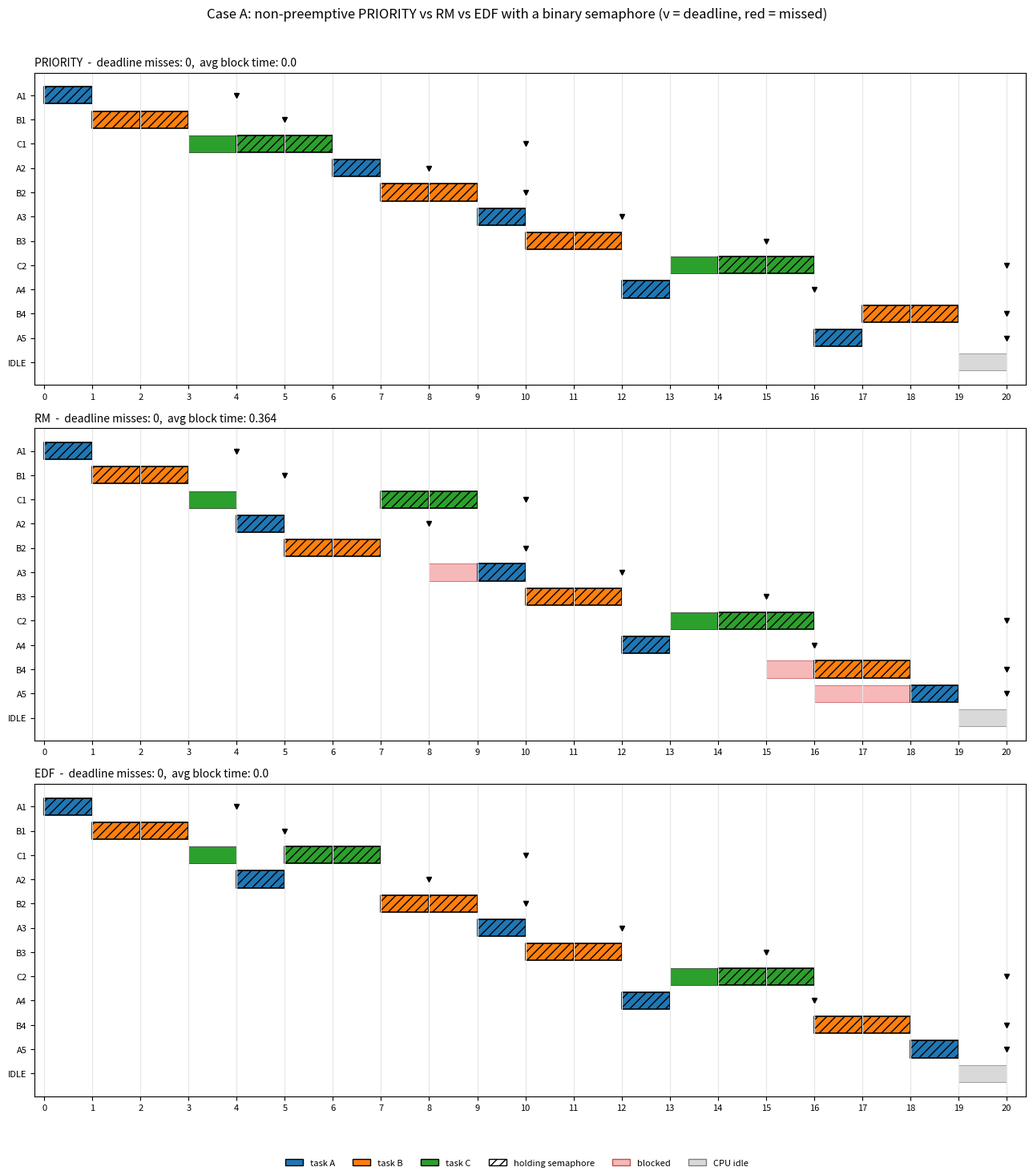
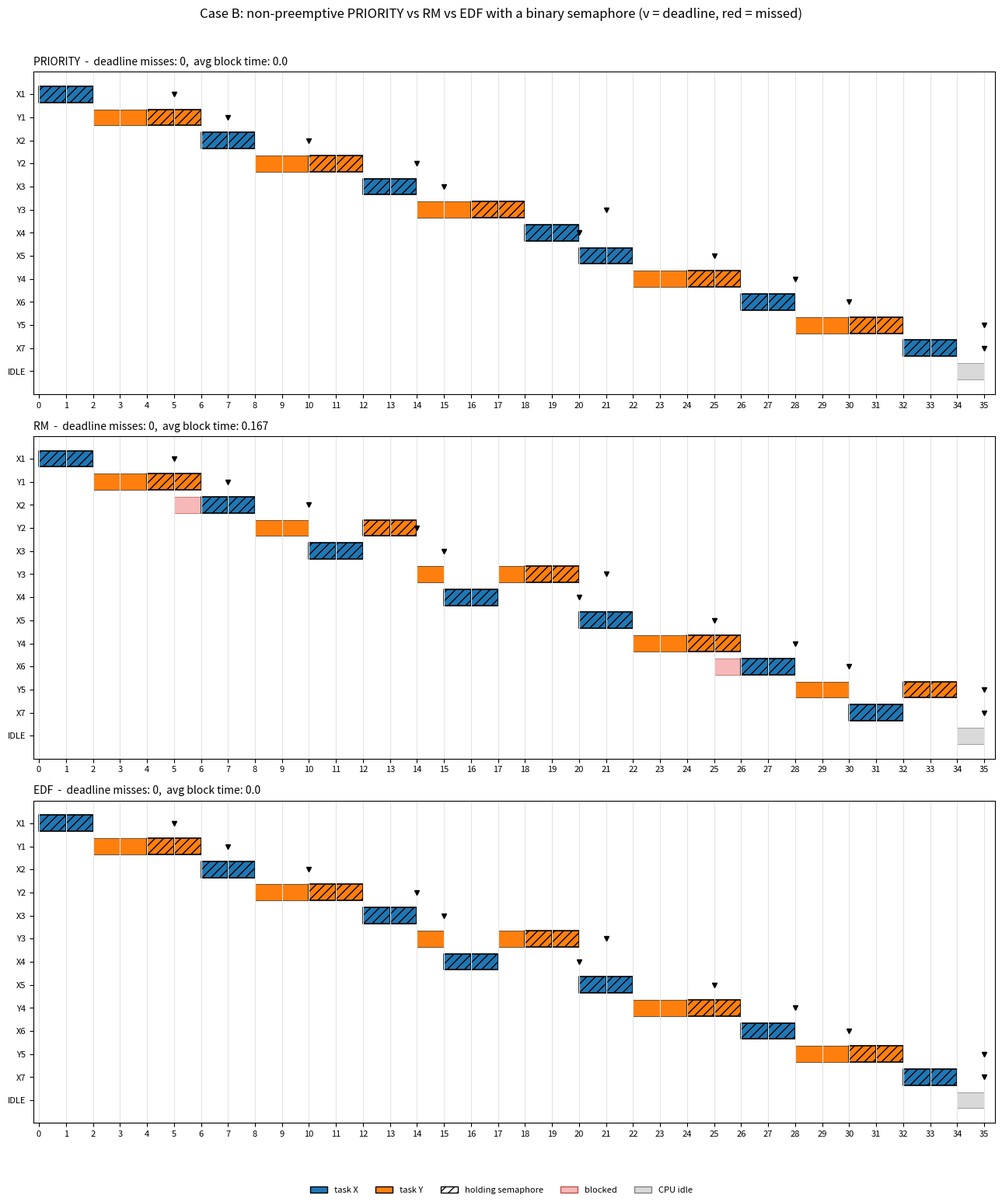

Python code for these plots, in order:
from __future__ import annotations

import argparse
import csv
import json
import os
import sys
from collections import deque
from dataclasses import dataclass, field
from math import lcm
from typing import Dict, List, Optional

POLICIES = ("PRIORITY", "RM", "EDF")
FILE_PREFIX = "semaphore"

# Built-in task sets (name, C, T, D, P). P = static priority, a SMALLER number means a HIGHER priority.
DEFAULT_CASES = {
    "A": [("A", 1, 4, 4, 1), ("B", 2, 5, 5, 2), ("C", 3, 10, 10, 3)],
    "B": [("X", 2, 5, 5, 1), ("Y", 4, 7, 7, 2)],
}


# ---------------------------------------------------------------- data model
@dataclass
class Task:
    name: str
    C: int          # execution time
    T: int          # period
    D: int          # relative deadline
    P: int = 0      # static priority used by the PRIORITY policy (smaller number = higher priority)


@dataclass
class Segment:
    """A critical section: `length` CPU units on `resource`, starting after `start` executed units."""
    resource: str
    start: int
    length: int


@dataclass
class Job:
    task: Task
    jid: int
    order: int                      # task position in the input list (tie-breaker)
    release: int
    deadline: int
    remaining: int
    segments: List[Segment]
    executed: int = 0
    seg_idx: int = 0                # index of the current/next critical section
    granted: bool = False           # True while the job owns the resource of its current segment
    state: str = "READY"            # READY / RUNNING / BLOCKED / DONE
    seq: int = 0                    # ready-queue arrival number (tie-breaker)
    req_time: Optional[int] = None  # time of the first request for the current segment
    woken: bool = False             # monitor: signalled but has not re-checked its condition yet
    first_start: Optional[int] = None
    completion: Optional[int] = None
    resource_wait: int = 0
    block_ticks: int = 0
    timeline: List[str] = field(default_factory=list)

    @property
    def label(self) -> str:
        return f"{self.task.name}{self.jid}"

    def pending_request(self) -> Optional[Segment]:
        """Segment whose lock must be requested right now (None if no request is due)."""
        if self.seg_idx < len(self.segments):
            seg = self.segments[self.seg_idx]
            if self.executed == seg.start and not self.granted:
                return seg
        return None

    def held_segment(self) -> Optional[Segment]:
        return self.segments[self.seg_idx] if self.granted else None


# ----------------------------------------------------- synchronization objects
class BinarySemaphore:
    """Binary semaphore S with a FIFO wait queue (classic P/V semantics, ownership is handed over)."""
    HANDOFF = True

    def __init__(self, name: str):
        self.name, self.value, self.owner = name, 1, None
        self.queue: deque = deque()
        self.p_calls = self.blocked_p = self.max_queue = 0

    def acquire(self, job: Job) -> bool:
        """P(S): take the semaphore if free, otherwise join the FIFO wait queue."""
        self.p_calls += 1
        if self.value > 0:
            self.value, self.owner = 0, job
            return True
        self.blocked_p += 1
        self.queue.append(job)
        self.max_queue = max(self.max_queue, len(self.queue))
        return False

    def release(self, job: Job) -> Optional[Job]:
        """V(S): wake the first waiter and give it the semaphore directly (value stays 0)."""
        if self.queue:
            self.owner = self.queue.popleft()
            return self.owner
        self.value, self.owner = 1, None
        return None

    def stats(self) -> dict:
        return {"P_calls": self.p_calls, "P_blocked": self.blocked_p, "max_queue": self.max_queue}


# -------------------------------------------------------------- critical sections
RESOURCE_TITLE = "binary semaphore"


def make_resources() -> dict:
    return {"SEM": BinarySemaphore("SEM")}


def build_segments(task: Task, cs_len: int) -> List[Segment]:
    """The final min(cs_len, C) units of the job are protected by the semaphore."""
    length = min(cs_len, task.C)
    return [Segment("SEM", task.C - length, length)] if length > 0 else []


# ----------------------------------------------------------------- simulator
class Simulator:
    """Discrete-time (1 tick = 1 time unit) single-CPU simulator for non-preemptive PRIORITY, RM and EDF."""

    def __init__(self, tasks: List[Task], policy: str, cs_len: int = 2,
                 horizon: Optional[int] = None, drain: bool = True):
        if policy not in POLICIES:
            raise ValueError(f"unknown policy {policy!r}; choose from {POLICIES}")
        self.tasks, self.policy, self.cs_len, self.drain = tasks, policy, cs_len, drain
        self.hyperperiod = lcm(*(t.T for t in tasks))
        self.horizon = horizon or self.hyperperiod
        self.resources = make_resources()
        self.jobs: List[Job] = []
        self.ready: List[Job] = []
        self.blocked: List[Job] = []
        self.running: Optional[Job] = None
        self.slices = []                 # (start, end, label, resource held)
        self.counters = {"idle": 0, "preemptions": 0, "lock_holder_preemptions": 0}
        self.jid_count = {t.name: 0 for t in tasks}
        self.seq = 0
        self.end_time = 0

    # -- helpers ----------------------------------------------------------
    def enqueue_ready(self, job: Job) -> None:
        self.seq += 1
        job.seq, job.state = self.seq, "READY"
        self.ready.append(job)

    def priority(self, job: Job):
        if self.policy == "RM":          # shorter period = higher priority
            return (job.task.T, job.release, job.order, job.jid)
        return (job.deadline, job.release, job.order, job.jid)   # EDF

    # -- one tick, phase 1: periodic releases ------------------------------
    def release_jobs(self, now: int) -> None:
        for order, t in enumerate(self.tasks):
            if now % t.T == 0:
                self.jid_count[t.name] += 1
                job = Job(t, self.jid_count[t.name], order, now, now + t.D, t.C,
                          build_segments(t, self.cs_len))
                self.jobs.append(job)
                self.enqueue_ready(job)

    # -- one tick, phase 2: scheduler decision + lock requests -------------
    def pick(self) -> Optional[Job]:
        if self.policy == "PRIORITY":                 # non-preemptive static priority
            if self.running is None and self.ready:
                self.running = min(self.ready, key=lambda j: (j.task.P, j.seq))
                self.ready.remove(self.running)
            return self.running
        candidates = self.ready + ([self.running] if self.running else [])   # RM / EDF: preemptive
        if not candidates:
            return None
        best = min(candidates, key=self.priority)
        if best is not self.running:
            if self.running is not None:              # preemption
                self.counters["preemptions"] += 1
                if self.running.granted:
                    self.counters["lock_holder_preemptions"] += 1
                self.enqueue_ready(self.running)
            self.ready.remove(best)
            self.running = best
        return self.running

    def dispatch(self, now: int) -> None:
        while True:
            job = self.pick()
            if job is None:
                return
            job.state = "RUNNING"
            seg = job.pending_request()
            if seg is None:                           # no lock needed in this tick
                return
            res = self.resources[seg.resource]
            if job.req_time is None:
                job.req_time = now
            if res.acquire(job):                      # P(S) / monitor entry succeeded
                job.granted, job.woken = True, False
                job.resource_wait += now - job.req_time
                job.req_time = None
                return
            job.state = "BLOCKED"                     # lock busy: leave the CPU, pick another job
            self.blocked.append(job)
            self.running = None

    # -- one tick, phase 3: bookkeeping ------------------------------------
    def record_states(self, now: int) -> None:
        for job in self.jobs:
            if job.completion is not None:
                continue
            if job is self.running:
                job.timeline.append("C" if job.granted else "#")
            elif job.state == "BLOCKED":
                job.timeline.append("b")
                job.block_ticks += 1
            else:
                job.timeline.append(".")

    # -- one tick, phase 4: execute one time unit --------------------------
    def execute(self, now: int) -> None:
        job = self.running
        if job is None:
            self.slices.append((now, now + 1, "IDLE", ""))
            self.counters["idle"] += 1
            return
        if job.first_start is None:
            job.first_start = now
        seg = job.held_segment()
        self.slices.append((now, now + 1, job.label, seg.resource if seg else ""))
        job.remaining -= 1
        job.executed += 1
        if seg and job.executed == seg.start + seg.length:       # leave the critical section
            woken = self.resources[seg.resource].release(job)     # V(S) / release + signal
            job.granted = False
            job.seg_idx += 1
            if woken is not None:
                self.blocked.remove(woken)
                self.enqueue_ready(woken)
                if self.resources[seg.resource].HANDOFF:          # semaphore: ownership passed on
                    woken.granted = True
                    woken.resource_wait += now + 1 - woken.req_time
                    woken.req_time = None
        if job.remaining == 0:
            job.completion, job.state = now + 1, "DONE"
            self.running = None

    def run(self) -> "Simulator":
        now = 0
        limit = self.horizon * 10 + max(t.D for t in self.tasks)
        while now < limit:
            all_done = all(j.completion is not None for j in self.jobs)
            if now >= self.horizon and (not self.drain or all_done):
                break
            if now < self.horizon:
                self.release_jobs(now)
            self.dispatch(now)
            self.record_states(now)
            self.execute(now)
            now += 1
        self.end_time = now
        return self

    # -- results -------------------------------------------------------------
    def job_rows(self) -> List[dict]:
        rows = []
        for j in self.jobs:
            done = j.completion is not None
            turnaround = j.completion - j.release if done else None
            missed = (j.completion > j.deadline) if done else (self.end_time >= j.deadline)
            rows.append({
                "policy": self.policy, "job": j.label, "task": j.task.name,
                "release": j.release, "deadline": j.deadline, "C": j.task.C,
                "first_start": j.first_start, "completion": j.completion,
                "waiting_time": turnaround - j.task.C if done else None,
                "turnaround_time": turnaround,
                "response_time": j.first_start - j.release if j.first_start is not None else None,
                "resource_waiting_time": j.resource_wait, "block_time": j.block_ticks,
                "deadline_missed": missed})
        return rows

    def summary(self) -> dict:
        def avg(xs):
            return round(sum(xs) / len(xs), 3) if xs else None
        done = [j for j in self.jobs if j.completion is not None]
        rows = self.job_rows()
        s = {"policy": self.policy, "hyperperiod": self.hyperperiod, "end_time": self.end_time,
             "jobs_released": len(self.jobs), "jobs_completed": len(done),
             "avg_waiting_time": avg([j.completion - j.release - j.task.C for j in done]),
             "avg_turnaround_time": avg([j.completion - j.release for j in done]),
             "avg_response_time": avg([j.first_start - j.release for j in done]),
             "avg_resource_waiting_time": avg([j.resource_wait for j in done]),
             "avg_block_time": avg([j.block_ticks for j in done]),
             "deadline_misses": sum(1 for r in rows if r["deadline_missed"]),
             "idle_time": self.counters["idle"],
             "preemptions": self.counters["preemptions"],
             "lock_holder_preemptions": self.counters["lock_holder_preemptions"]}
        for rname, res in self.resources.items():
            for k, v in res.stats().items():
                s[f"{rname}_{k}"] = v
        return s

    def gantt(self) -> List[tuple]:
        merged = []
        for a, b, label, res in self.slices:
            if merged and merged[-1][2] == label and merged[-1][3] == res and merged[-1][1] == a:
                merged[-1] = (merged[-1][0], b, label, res)
            else:
                merged.append((a, b, label, res))
        return merged


# ------------------------------------------------------------------ reporting
def ascii_gantt(sim: Simulator) -> str:
    """One line per job: # running, C running inside a critical section, b blocked, . ready, _ idle CPU."""
    end = sim.end_time
    lines = [f"  {sim.policy}   (# run, C run in critical section, b blocked, . ready, _ idle)",
             "  " + "time  " + "".join(str(t % 10) for t in range(end))]
    for j in sim.jobs:
        row = [" "] * end
        for i, ch in enumerate(j.timeline):
            row[j.release + i] = ch
        lines.append(f"  {j.label:<6}" + "".join(row))
    idle = [" "] * end
    for a, b, label, _ in sim.slices:
        if label == "IDLE":
            for t in range(a, b):
                idle[t] = "_"
    lines.append(f"  {'CPU':<6}" + "".join(idle))
    return "\n".join(lines)


def plot_case(case: str, sims: List[Simulator], outdir: str) -> Optional[str]:
    try:
        import matplotlib
        matplotlib.use("Agg")
        import matplotlib.pyplot as plt
        from matplotlib.patches import Patch
    except ImportError:
        print("  (matplotlib not installed - PNG Gantt chart skipped; text Gantt is shown instead)")
        return None
    tasks = sims[0].tasks
    palette = plt.get_cmap("tab10")
    color = {t.name: palette(i % 10) for i, t in enumerate(tasks)}
    rows_per = [len(s.jobs) + 1 for s in sims]
    fig, axes = plt.subplots(len(sims), 1, figsize=(13, 0.27 * sum(rows_per) + 1.7 * len(sims)),
                             gridspec_kw={"height_ratios": rows_per}, squeeze=False)
    for ax, sim in zip(axes[:, 0], sims):
        order = [j.label for j in sim.jobs]
        ypos = {lab: len(order) - i for i, lab in enumerate(order)}
        ypos["IDLE"] = 0
        for j in sim.jobs:
            y = ypos[j.label]
            for i, ch in enumerate(j.timeline):
                if ch == "b":
                    ax.broken_barh([(j.release + i, 1)], (y - 0.35, 0.7), facecolors="#f6b8b8",
                                   edgecolor="#c0504d", linewidth=0.5)
            ax.plot([j.deadline], [y], marker="v", color="red" if j.completion is None or
                    j.completion > j.deadline else "black", markersize=5)
        for a, b, label, res in sim.slices:
            y = ypos[label]
            if label == "IDLE":
                ax.broken_barh([(a, b - a)], (y - 0.35, 0.7), facecolors="#d9d9d9", edgecolor="grey",
                               linewidth=0.5)
                continue
            tname = label.rstrip("0123456789")
            ax.broken_barh([(a, b - a)], (y - 0.35, 0.7), facecolors=color[tname],
                           edgecolor="black", linewidth=1.2 if res else 0.4, hatch="///" if res else None)
        ax.set_yticks(list(ypos.values()))
        ax.set_yticklabels(list(ypos.keys()), fontsize=8)
        ax.set_xlim(-0.2, sim.end_time + 0.4)
        ax.set_xticks(range(0, sim.end_time + 1, 1 if sim.end_time <= 40 else 5))
        ax.tick_params(axis="x", labelsize=8)
        ax.grid(axis="x", color="#e5e5e5")
        s = sim.summary()
        ax.set_title(f"{sim.policy}  -  deadline misses: {s['deadline_misses']},  "
                     f"avg block time: {s['avg_block_time']}", loc="left", fontsize=10)
    handles = [Patch(facecolor=color[t.name], edgecolor="black", label=f"task {t.name}") for t in tasks]
    handles += [Patch(facecolor="white", edgecolor="black", hatch="///", label="holding semaphore"),
                Patch(facecolor="#f6b8b8", edgecolor="#c0504d", label="blocked"),
                Patch(facecolor="#d9d9d9", edgecolor="grey", label="CPU idle")]
    fig.legend(handles=handles, loc="lower center", ncol=len(handles), fontsize=8, frameon=False)
    fig.suptitle(f"Case {case}: non-preemptive PRIORITY vs RM vs EDF with a binary semaphore (v = deadline, red = missed)",
                 fontsize=12)
    fig.tight_layout(rect=(0, 0.04, 1, 0.97))
    path = os.path.join(outdir, f"gantt_{case}.png")
    fig.savefig(path, dpi=130)
    plt.close(fig)
    return path


def write_csv(path: str, rows: List[dict]) -> None:
    if not rows:
        return
    fields = list(rows[0].keys())
    for r in rows:                      # make sure every column that appears is declared
        for k in r:
            if k not in fields:
                fields.append(k)
    with open(path, "w", newline="", encoding="utf-8") as f:
        w = csv.DictWriter(f, fieldnames=fields)
        w.writeheader()
        w.writerows(rows)


# ---------------------------------------------------------------- input parsing
def make_task_list(raw) -> List[Task]:
    tasks = []
    for item in raw:
        name, C, T = str(item[0]).strip(), int(item[1]), int(item[2])
        D = int(item[3]) if len(item) > 3 and item[3] not in (None, "") else T
        P = int(item[4]) if len(item) > 4 and item[4] not in (None, "") else len(tasks) + 1
        if C <= 0 or T <= 0 or D <= 0:
            raise ValueError(f"task {name}: C, T and D must be positive integers")
        if C > D:
            print(f"warning: task {name} has C > D and can never meet its deadline")
        tasks.append(Task(name, C, T, D, P))
    if not tasks:
        raise ValueError("at least one task is required")
    if len({t.name for t in tasks}) != len(tasks):
        raise ValueError("task names must be unique")
    return tasks


def parse_task_string(text: str) -> List[Task]:
    """'A,1,4,4,1;B,2,5,5,2' -> tasks (name,C,T[,D[,P]]). D defaults to T, P defaults to the task position (1,2,3...)."""
    return make_task_list([[p.strip() for p in chunk.split(",")] for chunk in text.split(";") if chunk.strip()])


def load_task_file(path: str, default_case: str) -> Dict[str, List[Task]]:
    cases: Dict[str, List[Task]] = {}
    if path.lower().endswith(".json"):
        with open(path, encoding="utf-8") as f:
            data = json.load(f)
        if isinstance(data, list):
            data = {default_case: data}
        for case, items in data.items():
            cases[case] = make_task_list([[i["name"], i["C"], i["T"], i.get("D"), i.get("P")] for i in items])
    else:                                              # CSV with header: [case,]name,C,T[,D]
        grouped: Dict[str, list] = {}
        with open(path, newline="", encoding="utf-8") as f:
            for r in csv.DictReader(f):
                grouped.setdefault(r.get("case") or default_case, []).append(
                    [r["name"], r["C"], r["T"], r.get("D"), r.get("P")])
        cases = {c: make_task_list(v) for c, v in grouped.items()}
    return cases


def interactive_input():
    print("Interactive mode - enter one task per line as:  name C T [D [P]]   (P: smaller = higher priority)   (empty line to finish)")
    raw = []
    while True:
        line = input(f"task {len(raw) + 1}> ").strip()
        if not line:
            break
        raw.append(line.replace(",", " ").split())
    case = input("case name [custom]> ").strip() or "custom"
    pol = input("policies [PRIORITY,RM,EDF]> ").strip() or "PRIORITY,RM,EDF"
    cs = input("critical-section length [2]> ").strip() or "2"
    return {case: make_task_list(raw)}, [p.strip().upper() for p in pol.split(",")], int(cs)


# ----------------------------------------------------------------------- main
def main(argv=None) -> int:
    ap = argparse.ArgumentParser(description="Non-Preemptive Priority Scheduling with Binary Semaphore compared with RM and EDF", formatter_class=argparse.RawTextHelpFormatter)
    ap.add_argument("--tasks", help='task set "name,C,T[,D[,P]];..."  (P: priority, smaller number = higher priority)')
    ap.add_argument("--case-name", default="custom", help="label for the task set given with --tasks")
    ap.add_argument("--tasks-file", help="JSON or CSV file with one or more task sets")
    ap.add_argument("--interactive", action="store_true", help="type the task set on the keyboard")
    ap.add_argument("--policies", default="PRIORITY,RM,EDF", help="comma list from PRIORITY,RM,EDF (default: all)")
    ap.add_argument("--cs-len", type=int, default=2, help="critical-section length in time units (default 2)")
    ap.add_argument("--horizon", type=int, help="release jobs until this time (default: hyperperiod)")
    ap.add_argument("--no-drain", action="store_true", help="stop exactly at the horizon (unfinished jobs stay unfinished)")
    ap.add_argument("--outdir", default="results", help="output directory (default: results)")
    ap.add_argument("--no-plots", action="store_true", help="do not draw PNG Gantt charts")
    ap.add_argument("--quiet", action="store_true", help="do not print the text Gantt charts")
    args = ap.parse_args(argv)

    try:
        policies = [p.strip().upper() for p in args.policies.split(",") if p.strip()]
        cs_len = args.cs_len
        if args.interactive:
            cases, policies, cs_len = interactive_input()
        elif args.tasks:
            cases = {args.case_name: parse_task_string(args.tasks)}
        elif args.tasks_file:
            cases = load_task_file(args.tasks_file, args.case_name)
        else:
            cases = {c: make_task_list(v) for c, v in DEFAULT_CASES.items()}
        if cs_len < 0:
            raise ValueError("--cs-len must be >= 0")
        for p in policies:
            if p not in POLICIES:
                raise ValueError(f"unknown policy {p!r}; choose from {POLICIES}")
    except (ValueError, KeyError, OSError) as exc:
        print(f"input error: {exc}", file=sys.stderr)
        return 2

    os.makedirs(args.outdir, exist_ok=True)
    summaries, details, gantts = [], [], []
    for case, tasks in cases.items():
        util = sum(t.C / t.T for t in tasks)
        print(f"\n=== Case {case}: " + ", ".join(f"{t.name}(C={t.C},T={t.T},D={t.D},P={t.P})" for t in tasks)
              + f"  | utilization = {util:.4f}")
        sims = []
        for policy in policies:
            sim = Simulator(tasks, policy, cs_len, args.horizon, drain=not args.no_drain).run()
            sims.append(sim)
            s = sim.summary()
            s["case"] = case
            summaries.append(s)
            for r in sim.job_rows():
                r["case"] = case
                details.append(r)
            for a, b, label, res in sim.gantt():
                gantts.append({"case": case, "policy": policy, "start": a, "end": b, "slot": label,
                               "resource_held": res})
            if not args.quiet:
                print(ascii_gantt(sim))
        if not args.no_plots:
            path = plot_case(case, sims, args.outdir)
            if path:
                print(f"  Gantt chart saved: {path}")

    write_csv(os.path.join(args.outdir, f"{FILE_PREFIX}_summary.csv"), summaries)
    write_csv(os.path.join(args.outdir, f"{FILE_PREFIX}_job_details.csv"), details)
    write_csv(os.path.join(args.outdir, f"{FILE_PREFIX}_gantt.csv"), gantts)

    print("\ncase,policy,avg_wait,avg_turnaround,avg_response,avg_resource_wait,avg_block,misses,idle,preempt,lock_preempt")
    for s in summaries:
        print(",".join(str(x) for x in (s["case"], s["policy"], s["avg_waiting_time"], s["avg_turnaround_time"],
              s["avg_response_time"], s["avg_resource_waiting_time"], s["avg_block_time"], s["deadline_misses"],
              s["idle_time"], s["preemptions"], s["lock_holder_preemptions"])))
    print(f"\nCSV files written to: {os.path.abspath(args.outdir)}")
    return 0


if __name__ == "__main__":
    sys.exit(main())
